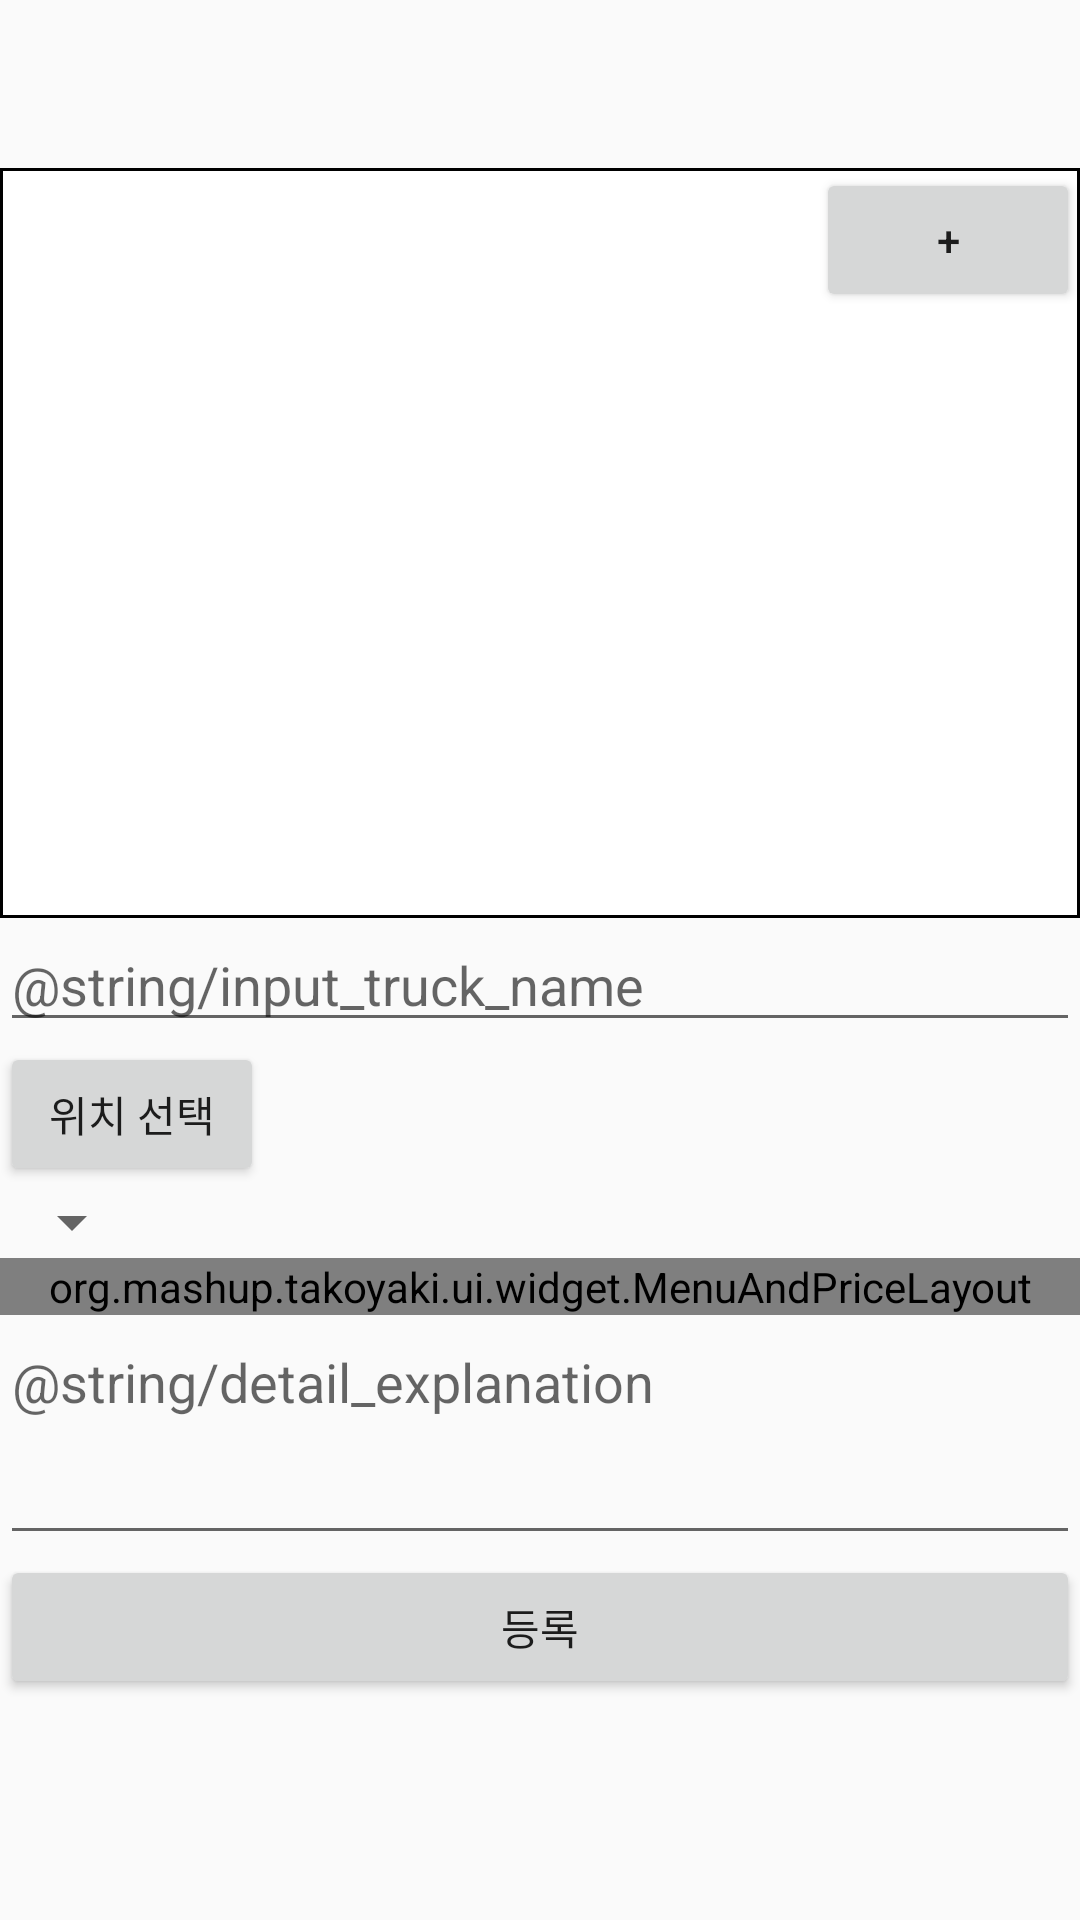

Write the Android layout XML for this screen, with the resource values it uses.
<!-- AndroidManifest.xml: application theme AppTheme -->
<!-- res/layout/activity_report.xml -->
<?xml version="1.0" encoding="utf-8"?>
<ScrollView xmlns:android="http://schemas.android.com/apk/res/android"
    xmlns:app="http://schemas.android.com/apk/res-auto"
    xmlns:tools="http://schemas.android.com/tools"
    android:layout_width="match_parent"
    android:layout_height="match_parent">

    <android.support.constraint.ConstraintLayout
        android:layout_width="match_parent"
        android:layout_height="wrap_content">

        <android.support.v7.widget.Toolbar
            android:id="@+id/toolbar"
            android:layout_width="0dp"
            android:layout_height="?attr/actionBarSize"
            app:layout_constraintLeft_toLeftOf="parent"
            app:layout_constraintRight_toRightOf="parent"
            app:layout_constraintTop_toTopOf="parent" />

        <RelativeLayout
            android:id="@+id/layout01"
            android:layout_width="match_parent"
            android:layout_height="250dp"
            android:background="@android:color/black"
            app:layout_constraintLeft_toLeftOf="parent"
            app:layout_constraintRight_toRightOf="parent"
            app:layout_constraintTop_toBottomOf="@id/toolbar">

            <android.support.v4.view.ViewPager
                android:id="@+id/truckImagePager"
                android:layout_width="match_parent"
                android:layout_height="match_parent"
                android:layout_margin="1dp"
                android:background="@android:color/white" />

            <Button
                android:id="@+id/btAddImage"
                android:layout_width="wrap_content"
                android:layout_height="wrap_content"
                android:layout_alignParentRight="true"
                android:text="+" />

        </RelativeLayout>

        <EditText
            android:id="@+id/etTruckName"
            android:layout_width="0dp"
            android:layout_height="wrap_content"
            android:hint="@string/input_truck_name"
            app:layout_constraintLeft_toLeftOf="parent"
            app:layout_constraintRight_toRightOf="parent"
            app:layout_constraintTop_toBottomOf="@id/layout01" />

        <Button
            android:id="@+id/btSelectPosition"
            android:layout_width="wrap_content"
            android:layout_height="wrap_content"
            android:text="위치 선택"
            app:layout_constraintTop_toBottomOf="@id/etTruckName" />

        <Spinner
            android:id="@+id/spinnerExpireTime"
            android:layout_width="wrap_content"
            android:layout_height="wrap_content"
            app:layout_constraintTop_toBottomOf="@id/btSelectPosition" />

        <org.mashup.takoyaki.ui.widget.MenuAndPriceLayout
            android:id="@+id/listMenuAndPrice"
            android:layout_width="0dp"
            android:layout_height="wrap_content"
            app:layout_constraintLeft_toLeftOf="parent"
            app:layout_constraintRight_toRightOf="parent"
            app:layout_constraintTop_toBottomOf="@id/spinnerExpireTime" />

        <EditText
            android:id="@+id/etDetail"
            android:layout_width="0dp"
            android:layout_height="wrap_content"
            android:gravity="top"
            android:hint="@string/detail_explanation"
            android:minHeight="80dp"
            app:layout_constraintLeft_toLeftOf="parent"
            app:layout_constraintRight_toRightOf="parent"
            app:layout_constraintTop_toBottomOf="@id/listMenuAndPrice" />

        <Button
            android:id="@+id/btSubmit"
            android:layout_width="0dp"
            android:layout_height="wrap_content"
            android:text="등록"
            app:layout_constraintLeft_toLeftOf="parent"
            app:layout_constraintRight_toRightOf="parent"
            app:layout_constraintTop_toBottomOf="@id/etDetail" />

    </android.support.constraint.ConstraintLayout>
</ScrollView>
<!-- resources referenced by this layout -->
<resources>
  <style name="AppTheme" parent="Theme.AppCompat.Light.NoActionBar">
          
  
      </style>
</resources>
